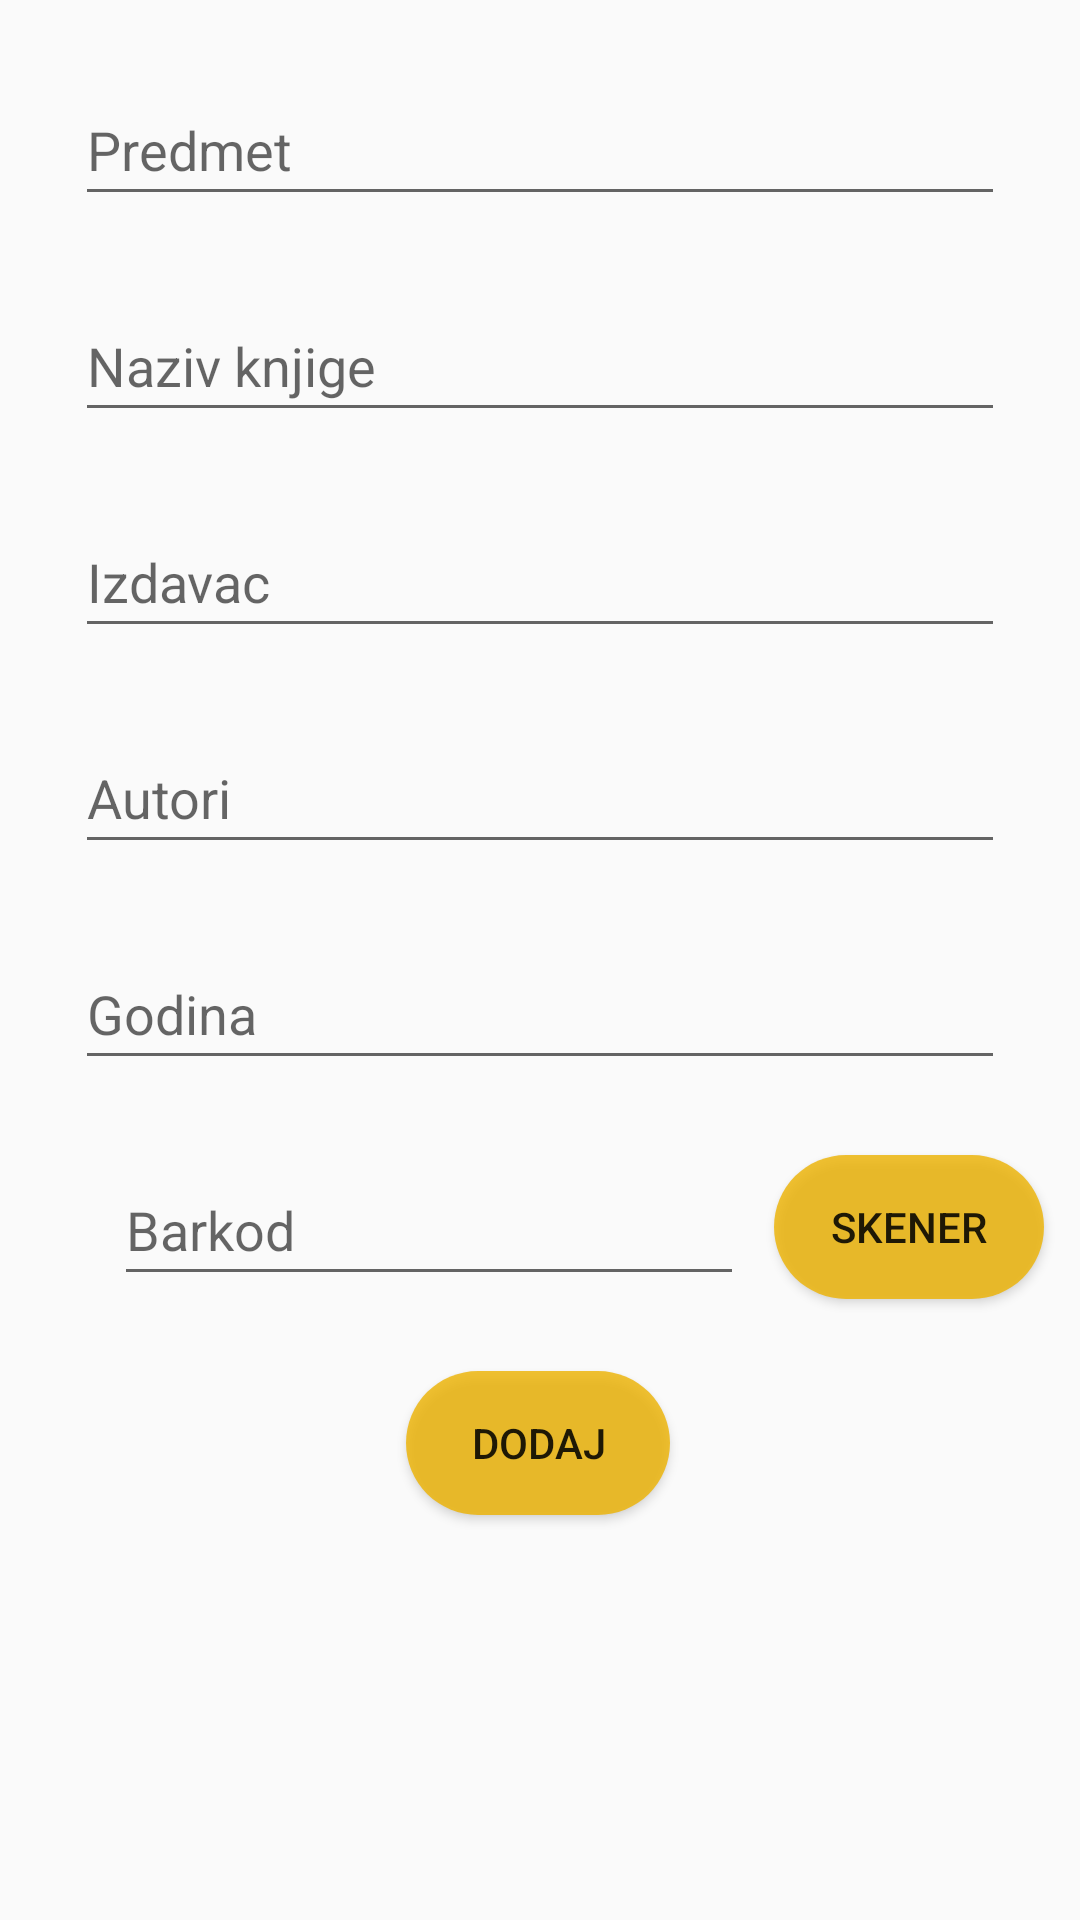

Write the Android layout XML for this screen, with the resource values it uses.
<!-- AndroidManifest.xml: application theme AppTheme -->
<!-- res/layout/activity_nova_vrsta_knjige.xml -->
<?xml version="1.0" encoding="utf-8"?>
<androidx.constraintlayout.widget.ConstraintLayout xmlns:android="http://schemas.android.com/apk/res/android"
    xmlns:app="http://schemas.android.com/apk/res-auto"
    xmlns:tools="http://schemas.android.com/tools"
    android:layout_width="match_parent"
    android:layout_height="match_parent"
    tools:context=".NovaVrstaKnjigeActivity">

    <EditText
        android:id="@+id/EditTextPredmet"
        android:layout_width="310dp"
        android:layout_height="47dp"
        android:layout_marginTop="25dp"
        android:hint="Predmet"
        app:layout_constraintEnd_toEndOf="parent"
        app:layout_constraintHorizontal_bias="0.5"
        app:layout_constraintStart_toStartOf="parent"
        app:layout_constraintTop_toTopOf="parent" />

    <EditText
        android:id="@+id/EditTextNazivKnjige"
        android:layout_width="310dp"
        android:layout_height="47dp"
        android:layout_marginTop="25dp"
        android:hint="Naziv knjige"
        app:layout_constraintEnd_toEndOf="parent"
        app:layout_constraintHorizontal_bias="0.5"
        app:layout_constraintStart_toStartOf="parent"
        app:layout_constraintTop_toBottomOf="@+id/EditTextPredmet" />

    <EditText
        android:id="@+id/EditTextIzdavac"
        android:layout_width="310dp"
        android:layout_height="47dp"
        android:layout_marginTop="25dp"
        android:hint="Izdavac"
        app:layout_constraintEnd_toEndOf="parent"
        app:layout_constraintHorizontal_bias="0.5"
        app:layout_constraintStart_toStartOf="parent"
        app:layout_constraintTop_toBottomOf="@+id/EditTextNazivKnjige" />

    <EditText
        android:id="@+id/EditTextAutori"
        android:layout_width="310dp"
        android:layout_height="47dp"
        android:layout_marginTop="25dp"
        android:hint="Autori"
        app:layout_constraintEnd_toEndOf="parent"
        app:layout_constraintHorizontal_bias="0.5"
        app:layout_constraintStart_toStartOf="parent"
        app:layout_constraintTop_toBottomOf="@+id/EditTextIzdavac" />

    <EditText
        android:id="@+id/EditTextGodina"
        android:layout_width="310dp"
        android:layout_height="47dp"
        android:layout_marginTop="25dp"
        android:hint="Godina"
        android:inputType="number"
        app:layout_constraintEnd_toEndOf="parent"
        app:layout_constraintHorizontal_bias="0.5"
        app:layout_constraintStart_toStartOf="parent"
        app:layout_constraintTop_toBottomOf="@+id/EditTextAutori" />

    <EditText
        android:id="@+id/EditTextBarkod"
        android:layout_width="210dp"
        android:layout_height="47dp"
        android:layout_marginTop="25dp"
        android:hint="Barkod"
        app:layout_constraintEnd_toEndOf="parent"
        app:layout_constraintHorizontal_bias="0.253"
        app:layout_constraintStart_toStartOf="parent"
        app:layout_constraintTop_toBottomOf="@+id/EditTextGodina" />

    <Button
        android:id="@+id/GotovaKnjiga"
        android:layout_width="wrap_content"
        android:layout_height="wrap_content"
        android:background="@drawable/zuto"
        android:layout_marginTop="25dp"
        android:text="Dodaj"
        app:layout_constraintEnd_toEndOf="parent"
        app:layout_constraintHorizontal_bias="0.498"
        app:layout_constraintStart_toStartOf="parent"
        app:layout_constraintTop_toBottomOf="@+id/EditTextBarkod" />

    <Button
        android:id="@+id/barkodSkenerDodavanje"
        android:layout_width="90dp"
        android:layout_height="wrap_content"
        android:background="@drawable/zuto"
        android:layout_marginStart="10dp"
        android:layout_marginTop="25dp"
        android:text="Skener"
        app:layout_constraintStart_toEndOf="@+id/EditTextBarkod"
        app:layout_constraintTop_toBottomOf="@+id/EditTextGodina" />

</androidx.constraintlayout.widget.ConstraintLayout>
<!-- resources referenced by this layout -->
<resources>
  <!-- drawable zuto (drawable) -->
  <?xml version="1.0" encoding="utf-8"?>
  <shape xmlns:android="http://schemas.android.com/apk/res/android"
      android:shape="rectangle">
      <solid android:color="@color/zutoPolje" />
      <corners android:radius="40dp"/>
  </shape>
  <style name="AppTheme" parent="Theme.AppCompat.Light.DarkActionBar">
          
          <item name="colorPrimary">@color/colorPrimary</item>
          <item name="colorPrimaryDark">@color/colorPrimaryDark</item>
          <item name="colorAccent">@color/colorAccent</item>
          <item name="windowActionBar">false</item>
          <item name="windowNoTitle">true</item>
          <item name="android:navigationBarColor" tools:targetApi="lollipop">@color/colorPrimary</item>
      </style>
  <color name="zutoPolje">#CCEEB300</color>
  <color name="colorPrimary">#EDB50A</color>
  <color name="colorPrimaryDark">#E5AD00</color>
  <color name="colorAccent">#FFC200</color>
</resources>
